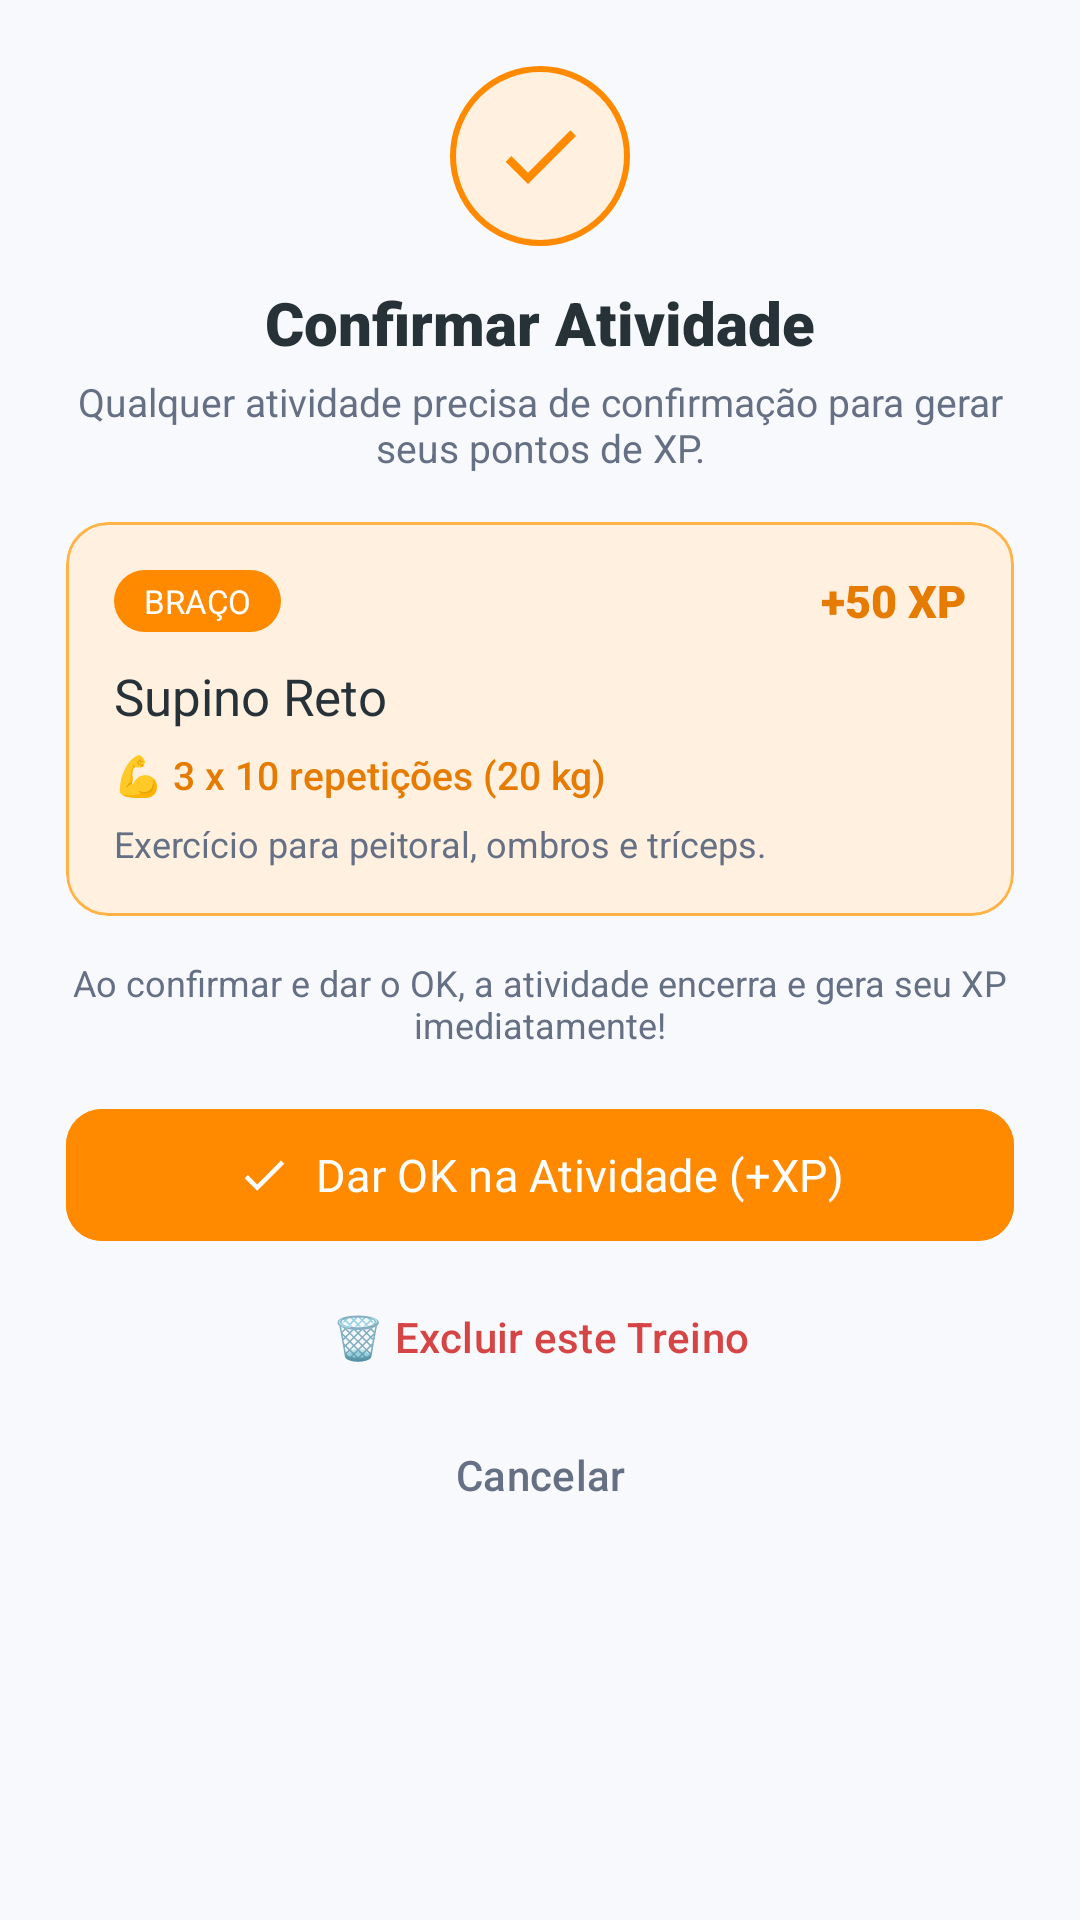

This screen was rendered from an Android layout file. Write that file and the resources it references.
<!-- AndroidManifest.xml: application theme Theme.GymBuddy -->
<!-- res/layout/dialog_confirm_activity.xml -->
<?xml version="1.0" encoding="utf-8"?>
<LinearLayout xmlns:android="http://schemas.android.com/apk/res/android"
    xmlns:app="http://schemas.android.com/apk/res-auto"
    android:layout_width="match_parent"
    android:layout_height="wrap_content"
    android:orientation="vertical"
    android:padding="22dp">

    
    <LinearLayout
        android:layout_width="match_parent"
        android:layout_height="wrap_content"
        android:gravity="center"
        android:orientation="vertical">

        <FrameLayout
            android:layout_width="60dp"
            android:layout_height="60dp"
            android:background="@drawable/bg_circle_check">

            <ImageView
                android:layout_width="32dp"
                android:layout_height="32dp"
                android:layout_gravity="center"
                android:src="@drawable/ic_check"
                app:tint="@color/primary_orange" />
        </FrameLayout>

        <TextView
            android:layout_width="wrap_content"
            android:layout_height="wrap_content"
            android:layout_marginTop="12dp"
            android:fontFamily="sans-serif-black"
            android:text="Confirmar Atividade"
            android:textColor="?attr/colorOnSurface"
            android:textSize="20sp" />

        <TextView
            android:layout_width="wrap_content"
            android:layout_height="wrap_content"
            android:layout_marginTop="4dp"
            android:gravity="center"
            android:text="Qualquer atividade precisa de confirmação para gerar seus pontos de XP."
            android:textColor="?attr/colorOnSurfaceVariant"
            android:textSize="13sp" />
    </LinearLayout>

    
    <com.google.android.material.card.MaterialCardView
        android:layout_width="match_parent"
        android:layout_height="wrap_content"
        android:layout_marginTop="16dp"
        app:cardBackgroundColor="@color/primary_orange_container"
        app:cardCornerRadius="14dp"
        app:strokeColor="@color/primary_orange_light"
        app:strokeWidth="1dp">

        <LinearLayout
            android:layout_width="match_parent"
            android:layout_height="wrap_content"
            android:orientation="vertical"
            android:padding="16dp">

            <LinearLayout
                android:layout_width="match_parent"
                android:layout_height="wrap_content"
                android:gravity="center_vertical"
                android:orientation="horizontal">

                <TextView
                    android:id="@+id/tv_confirm_act_category"
                    android:layout_width="wrap_content"
                    android:layout_height="wrap_content"
                    android:background="@drawable/bg_pill_orange"
                    android:fontFamily="sans-serif-bold"
                    android:paddingHorizontal="10dp"
                    android:paddingVertical="3dp"
                    android:text="BRAÇO"
                    android:textColor="@color/white"
                    android:textSize="11sp" />

                <View
                    android:layout_width="0dp"
                    android:layout_height="1dp"
                    android:layout_weight="1" />

                <TextView
                    android:id="@+id/tv_confirm_act_xp"
                    android:layout_width="wrap_content"
                    android:layout_height="wrap_content"
                    android:fontFamily="sans-serif-black"
                    android:text="+50 XP"
                    android:textColor="@color/primary_orange_dark"
                    android:textSize="15sp" />
            </LinearLayout>

            <TextView
                android:id="@+id/tv_confirm_act_name"
                android:layout_width="match_parent"
                android:layout_height="wrap_content"
                android:layout_marginTop="10dp"
                android:fontFamily="sans-serif-bold"
                android:text="Supino Reto"
                android:textColor="@color/text_primary_light"
                android:textSize="17sp" />

            <TextView
                android:id="@+id/tv_confirm_act_series_reps"
                android:layout_width="wrap_content"
                android:layout_height="wrap_content"
                android:layout_marginTop="6dp"
                android:fontFamily="sans-serif-medium"
                android:text="💪 3 x 10 repetições (20 kg)"
                android:textColor="@color/primary_orange_dark"
                android:textSize="13sp" />

            <TextView
                android:id="@+id/tv_confirm_act_desc"
                android:layout_width="match_parent"
                android:layout_height="wrap_content"
                android:layout_marginTop="6dp"
                android:text="Exercício para peitoral, ombros e tríceps."
                android:textColor="@color/text_secondary_light"
                android:textSize="12sp" />
        </LinearLayout>
    </com.google.android.material.card.MaterialCardView>

    
    <TextView
        android:layout_width="match_parent"
        android:layout_height="wrap_content"
        android:layout_marginTop="14dp"
        android:gravity="center"
        android:text="Ao confirmar e dar o OK, a atividade encerra e gera seu XP imediatamente!"
        android:textColor="?attr/colorOnSurfaceVariant"
        android:textSize="12sp" />

    
    <com.google.android.material.button.MaterialButton
        android:id="@+id/btn_confirm_act_ok"
        android:layout_width="match_parent"
        android:layout_height="52dp"
        android:layout_marginTop="16dp"
        android:backgroundTint="@color/primary_orange"
        android:fontFamily="sans-serif-bold"
        android:text="Dar OK na Atividade (+XP)"
        android:textColor="@color/white"
        android:textSize="15sp"
        app:cornerRadius="12dp"
        app:icon="@drawable/ic_check"
        app:iconGravity="textStart"
        app:iconTint="@color/white" />

    <com.google.android.material.button.MaterialButton
        android:id="@+id/btn_confirm_act_delete"
        style="@style/Widget.Material3.Button.TextButton"
        android:layout_width="match_parent"
        android:layout_height="44dp"
        android:layout_marginTop="6dp"
        android:text="🗑 Excluir este Treino"
        android:textColor="@color/status_error"
        android:textSize="14sp" />

    <com.google.android.material.button.MaterialButton
        android:id="@+id/btn_confirm_act_cancel"
        style="@style/Widget.Material3.Button.TextButton"
        android:layout_width="match_parent"
        android:layout_height="44dp"
        android:layout_marginTop="2dp"
        android:text="Cancelar"
        android:textColor="?attr/colorOnSurfaceVariant"
        android:textSize="14sp" />

</LinearLayout>
<!-- resources referenced by this layout -->
<resources>
  <color name="primary_orange">#FF8A00</color>
  <color name="primary_orange_container">#FFF0E0</color>
  <color name="primary_orange_dark">#E57B00</color>
  <color name="primary_orange_light">#FFB347</color>
  <color name="status_error">#D64545</color>
  <color name="text_primary_light">#263238</color>
  <color name="text_secondary_light">#667085</color>
  <color name="white">#FFFFFF</color>
  <!-- drawable bg_circle_check (drawable) -->
  <?xml version="1.0" encoding="utf-8"?>
  <shape xmlns:android="http://schemas.android.com/apk/res/android"
      android:shape="oval">
      <solid android:color="@color/primary_orange_container" />
      <stroke
          android:width="2dp"
          android:color="@color/primary_orange" />
  </shape>
  <!-- drawable bg_pill_orange (drawable) -->
  <?xml version="1.0" encoding="utf-8"?>
  <shape xmlns:android="http://schemas.android.com/apk/res/android"
      android:shape="rectangle">
      <solid android:color="@color/primary_orange" />
      <corners android:radius="50dp" />
  </shape>
  <!-- drawable ic_check (drawable) -->
  <vector xmlns:android="http://schemas.android.com/apk/res/android"
      android:width="24dp"
      android:height="24dp"
      android:viewportWidth="24"
      android:viewportHeight="24">
      <path
          android:fillColor="@color/status_success"
          android:pathData="M9,16.17L4.83,12l-1.42,1.41L9,19 21,7l-1.41,-1.41z" />
  </vector>
  <style name="Theme.GymBuddy" parent="Theme.Material3.DayNight.NoActionBar">
          
          <item name="colorPrimary">@color/primary_orange</item>
          <item name="colorOnPrimary">@color/white</item>
          <item name="colorPrimaryContainer">@color/primary_orange_container</item>
          <item name="colorOnPrimaryContainer">@color/text_primary_light</item>
          
          <item name="colorSecondary">@color/primary_orange_light</item>
          <item name="colorOnSecondary">@color/white</item>
  
          <item name="android:windowBackground">@color/background_light</item>
          <item name="colorSurface">@color/surface_light</item>
          <item name="colorOnSurface">@color/text_primary_light</item>
          <item name="colorSurfaceVariant">@color/surface_variant_light</item>
          <item name="colorOnSurfaceVariant">@color/text_secondary_light</item>
  
          <item name="android:statusBarColor">@color/background_light</item>
          <item name="android:windowLightStatusBar">true</item>
      </style>
  <color name="status_success">#2EAD6B</color>
  <color name="background_light">#F7F9FC</color>
  <color name="surface_light">#FFFFFF</color>
  <color name="surface_variant_light">#EDF2F7</color>
</resources>
